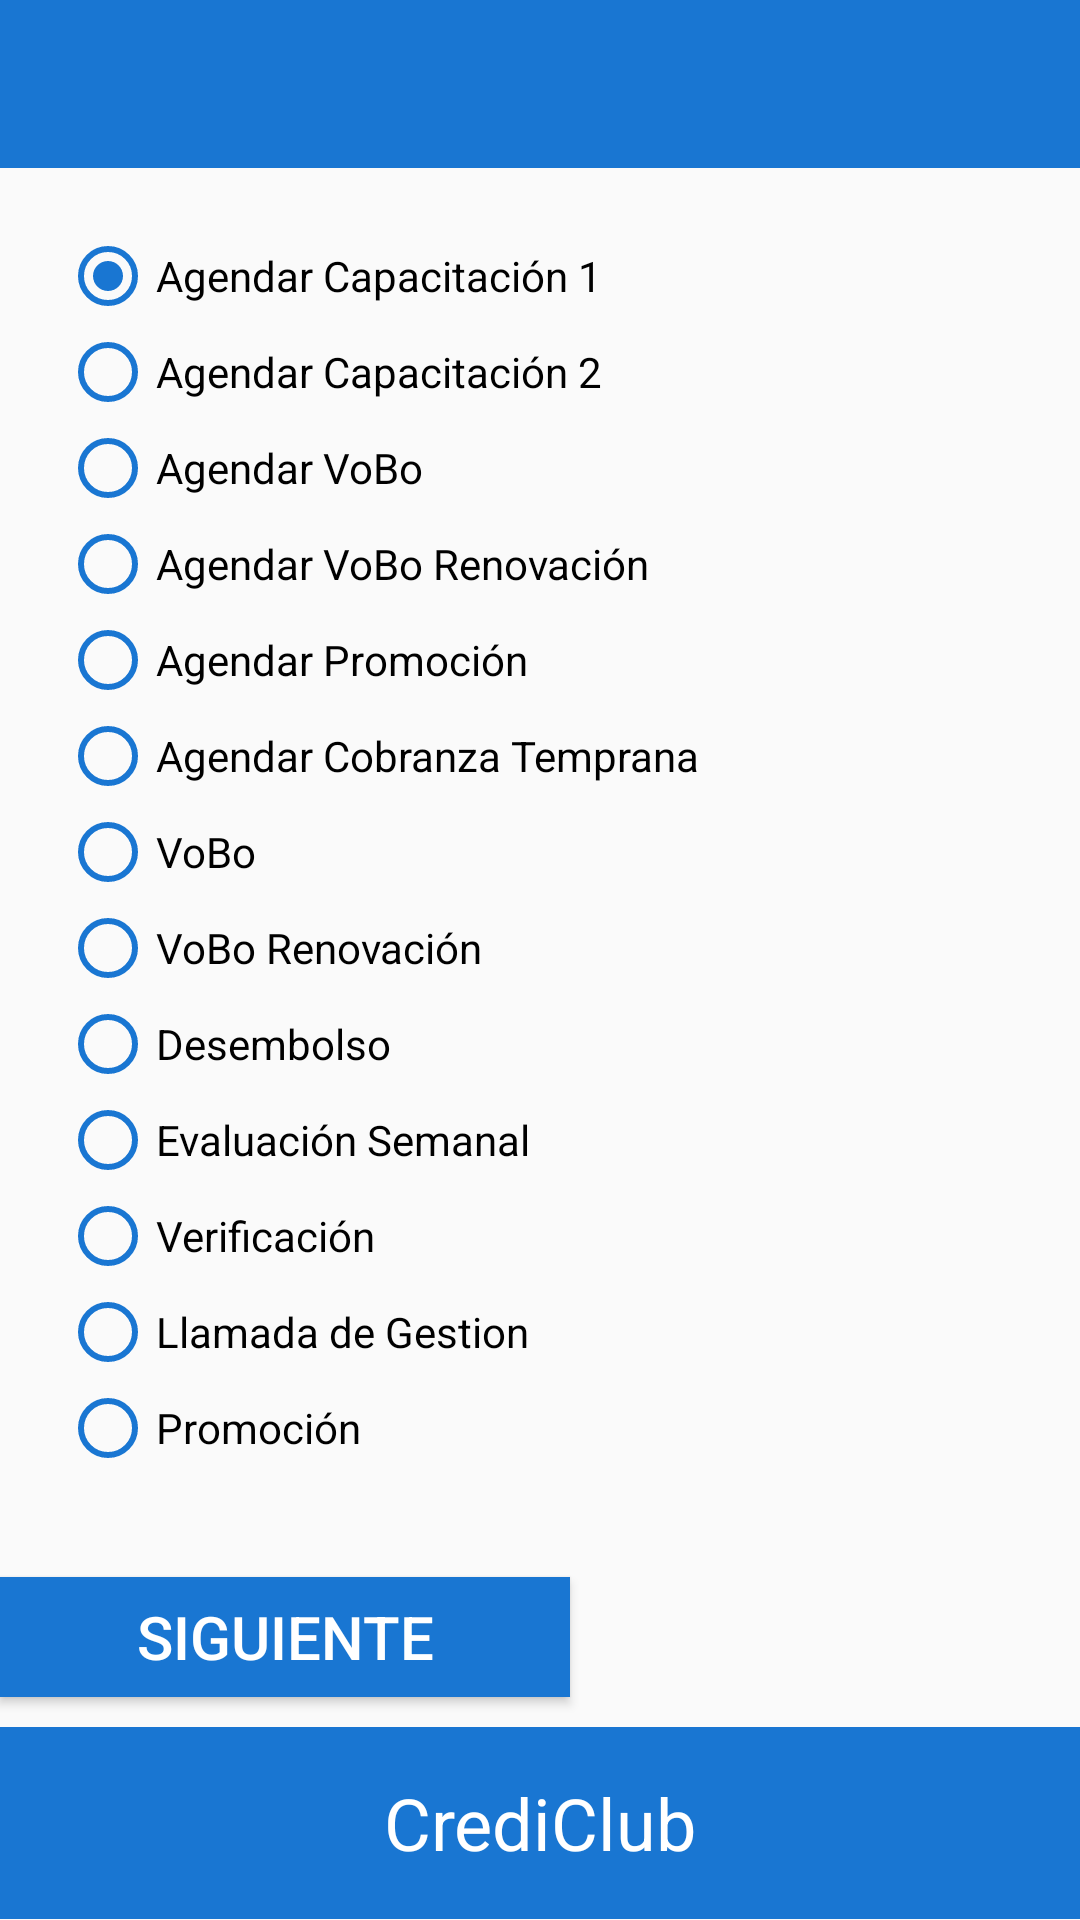

Android layout source for this screen:
<!-- AndroidManifest.xml: application theme AppTheme -->
<!-- res/layout/agregar_evento_activity.xml -->
<?xml version="1.0" encoding="utf-8"?>
<LinearLayout xmlns:android="http://schemas.android.com/apk/res/android"
    android:orientation="vertical" android:layout_width="match_parent"
    android:layout_height="match_parent">

    <android.support.v7.widget.Toolbar
        android:id="@+id/toolbar"
        android:minHeight="?attr/actionBarSize"
        android:layout_width="match_parent"
        android:layout_height="wrap_content"
        android:title="Agenda"
        android:titleTextColor="@android:color/white"
        android:background="#1976D2">
    </android.support.v7.widget.Toolbar>

    <RadioGroup
        android:id="@+id/radioEvent"
        android:layout_width="fill_parent"
        android:layout_height="0dp"
        android:layout_weight="0.7"
        android:layout_marginTop="20dp"
        android:layout_marginLeft="20dp"
        android:layout_centerHorizontal="true">

        <RadioButton
            android:id="@+id/EventoBtn1"
            android:layout_width="wrap_content"
            android:layout_height="wrap_content"
            android:buttonTint="#1976D2"
            android:text="Agendar Capacitación 1"
            android:checked="true" />

        <RadioButton
            android:id="@+id/EventoBtn13"
            android:layout_width="wrap_content"
            android:layout_height="wrap_content"
            android:buttonTint="#1976D2"
            android:text="Agendar Capacitación 2"
            android:checked="false" />

        <RadioButton
            android:id="@+id/EventoBtn14"
            android:layout_width="wrap_content"
            android:layout_height="wrap_content"
            android:buttonTint="#1976D2"
            android:text="Agendar VoBo"
            android:checked="false" />

        <RadioButton
            android:id="@+id/EventoBtn2"
            android:layout_width="wrap_content"
            android:layout_height="wrap_content"
            android:buttonTint="#1976D2"
            android:text="Agendar VoBo Renovación"
            android:checked="false" />

        <RadioButton
            android:id="@+id/EventoBtn11"
            android:layout_width="wrap_content"
            android:layout_height="wrap_content"
            android:buttonTint="#1976D2"
            android:text="Agendar Promoción"
            android:checked="false" />

        <RadioButton
            android:id="@+id/EventoBtn3"
            android:layout_width="wrap_content"
            android:layout_height="wrap_content"
            android:buttonTint="#1976D2"
            android:text="Agendar Cobranza Temprana"
            android:checked="false" />

        

        <RadioButton
            android:id="@+id/EventoBtn6"
            android:layout_width="wrap_content"
            android:layout_height="wrap_content"
            android:buttonTint="#1976D2"
            android:text="VoBo"
            android:checked="false" />

        <RadioButton
            android:id="@+id/EventoBtn7"
            android:layout_width="wrap_content"
            android:layout_height="wrap_content"
            android:buttonTint="#1976D2"
            android:text="VoBo Renovación"
            android:checked="false" />

        <RadioButton
            android:id="@+id/EventoBtn8"
            android:layout_width="wrap_content"
            android:layout_height="wrap_content"
            android:buttonTint="#1976D2"
            android:text="Desembolso"
            android:checked="false" />

        <RadioButton
            android:id="@+id/EventoBtn9"
            android:layout_width="wrap_content"
            android:layout_height="wrap_content"
            android:buttonTint="#1976D2"
            android:text="Evaluación Semanal"
            android:checked="false" />

        <RadioButton
            android:id="@+id/EventoBtn10"
            android:layout_width="wrap_content"
            android:layout_height="wrap_content"
            android:buttonTint="#1976D2"
            android:text="Verificación"
            android:checked="false" />

        <RadioButton
            android:id="@+id/EventoBtn12"
            android:layout_width="wrap_content"
            android:layout_height="wrap_content"
            android:buttonTint="#1976D2"
            android:text="Llamada de Gestion"
            android:checked="false" />

        <RadioButton
            android:id="@+id/EventoBtn15"
            android:layout_width="wrap_content"
            android:layout_height="wrap_content"
            android:buttonTint="#1976D2"
            android:text="Promoción"
            android:checked="false" />
    </RadioGroup>

    <Button
        android:id="@+id/siguienteBtn"
        android:layout_width="190dp"
        android:layout_height="40dp"
        android:gravity="center"
        android:layout_marginBottom="10dp"
        android:layout_alignParentBottom="true"
        android:background="#1976D2"
        android:text="Siguiente"
        android:textColor="#FFFFFF"
        android:textSize="20dp"/>

    <LinearLayout
        android:layout_width="fill_parent"
        android:layout_height="0dp"
        android:layout_weight="0.1"
        android:background="#1976D2">

        <TextView
            android:id="@+id/textView5"
            android:layout_width="0dp"
            android:layout_height="fill_parent"
            android:layout_weight="1"
            android:gravity="center"
            android:text="CrediClub"
            android:textSize="24dp"
            android:textColor="#FFFFFF" />
    </LinearLayout>

</LinearLayout>
<!-- resources referenced by this layout -->
<resources>
  <style name="AppTheme" parent="Theme.AppCompat.Light.NoActionBar">
          
          <item name="colorPrimary">@color/colorPrimary</item>
          <item name="colorPrimaryDark">@color/colorPrimaryDark</item>
          <item name="colorAccent">@color/colorAccent</item>
      </style>
  <color name="colorPrimary">#3f51b5</color>
  <color name="colorPrimaryDark">#303F9F</color>
  <color name="colorAccent">#FF4081</color>
</resources>
